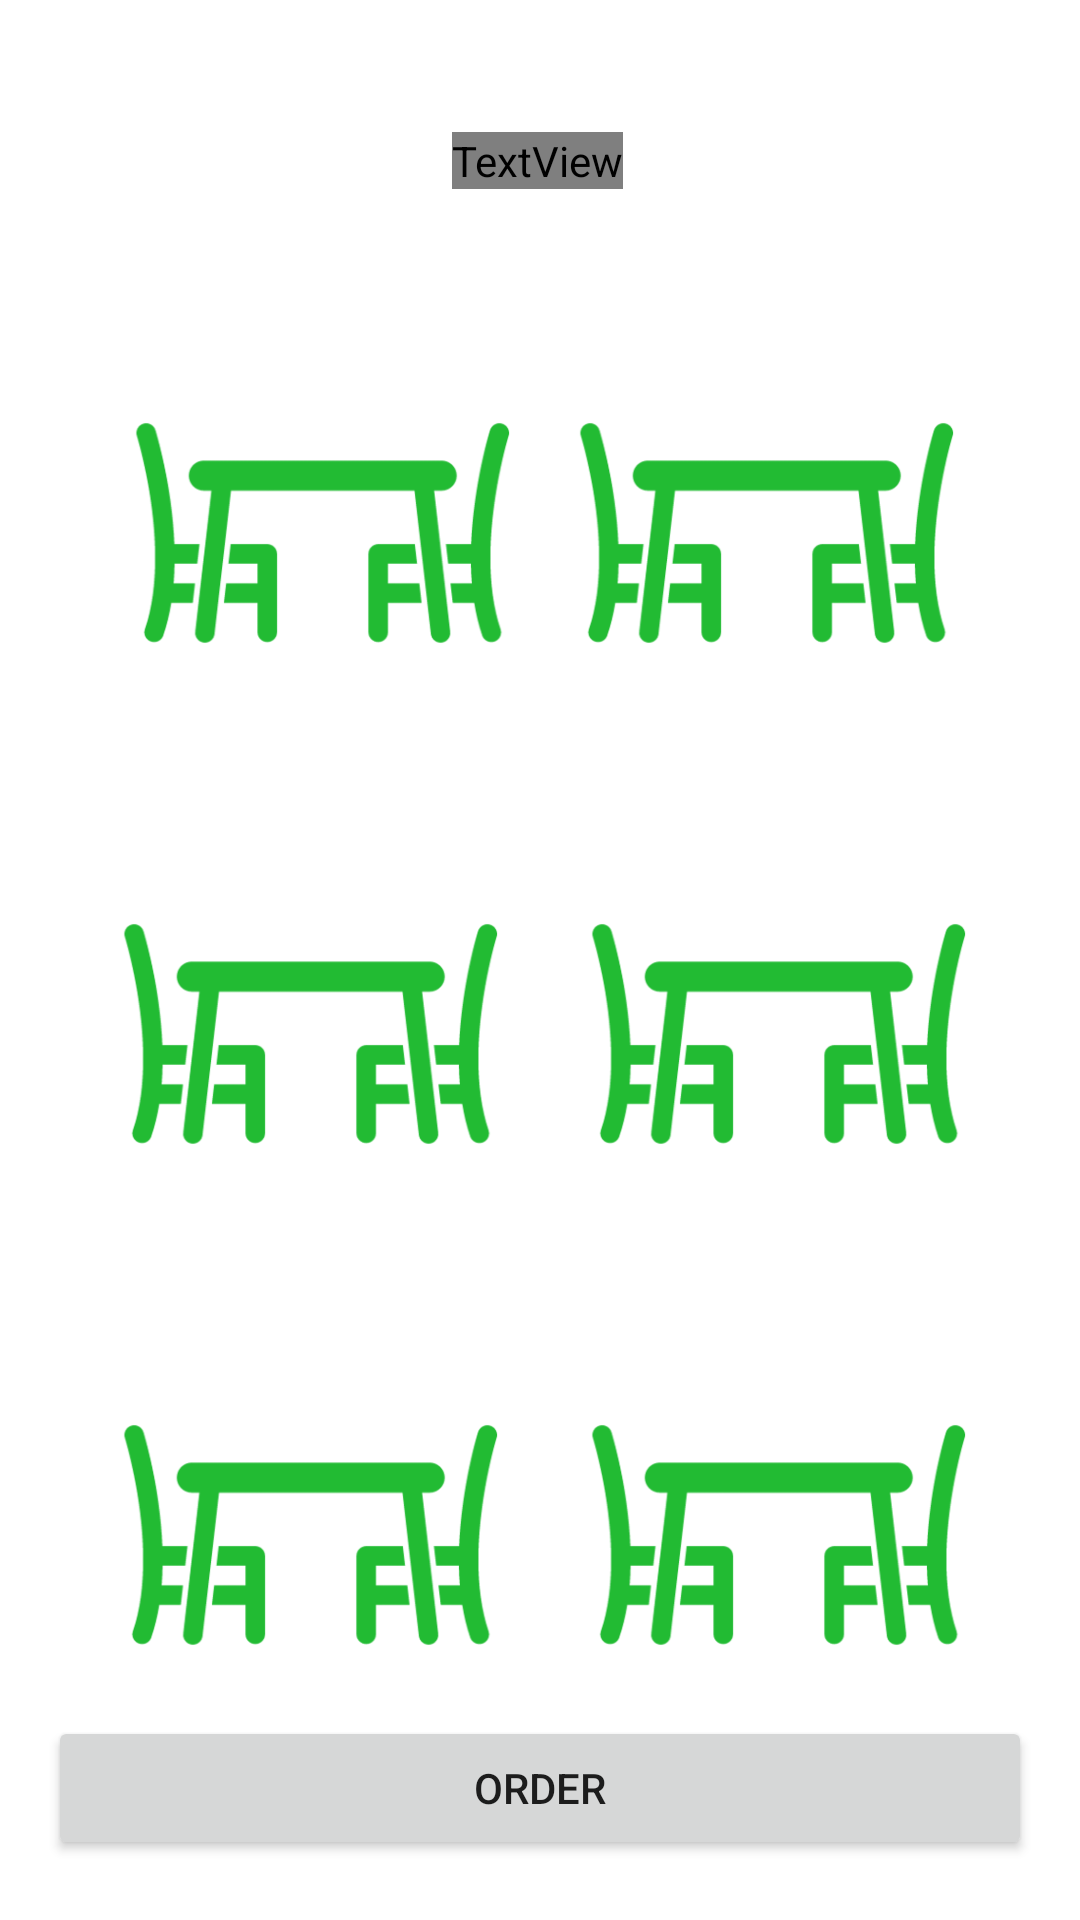

This screen was rendered from an Android layout file. Write that file and the resources it references.
<!-- AndroidManifest.xml: application theme Theme.Mobileproject -->
<!-- res/layout/activity_booked_sec.xml -->
<?xml version="1.0" encoding="utf-8"?>
<androidx.constraintlayout.widget.ConstraintLayout xmlns:android="http://schemas.android.com/apk/res/android"
    xmlns:app="http://schemas.android.com/apk/res-auto"
    xmlns:tools="http://schemas.android.com/tools"
    android:layout_width="match_parent"
    android:layout_height="match_parent"
    tools:context=".Activity.BookedSec">

    <ImageView
        android:id="@+id/table5"
        android:layout_width="140dp"
        android:onClick="tableClicked"
        android:layout_height="131dp"
        android:layout_marginStart="32dp"
        android:layout_marginTop="36dp"
        app:layout_constraintStart_toStartOf="parent"
        app:layout_constraintTop_toBottomOf="@+id/table3"
        app:srcCompat="@drawable/tablefree" />

    <ImageView
        android:id="@+id/table6"
        android:layout_width="140dp"
        android:layout_height="131dp"
        android:onClick="tableClicked"
        android:layout_marginTop="36dp"
        android:layout_marginEnd="32dp"
        app:layout_constraintEnd_toEndOf="parent"
        app:layout_constraintTop_toBottomOf="@+id/table4"
        app:srcCompat="@drawable/tablefree" />

    <ImageView
        android:id="@+id/table3"
        android:layout_width="140dp"
        android:onClick="tableClicked"
        android:layout_height="131dp"
        android:layout_marginStart="32dp"
        android:layout_marginTop="36dp"
        app:layout_constraintStart_toStartOf="parent"
        app:layout_constraintTop_toBottomOf="@+id/table1"
        app:srcCompat="@drawable/tablefree" />

    <ImageView
        android:id="@+id/table4"
        android:layout_width="140dp"
        android:layout_height="131dp"
        android:onClick="tableClicked"
        android:layout_marginTop="36dp"
        android:layout_marginEnd="32dp"
        app:layout_constraintEnd_toEndOf="parent"
        app:layout_constraintTop_toBottomOf="@+id/table2"
        app:srcCompat="@drawable/tablefree" />

    <ImageView
        android:id="@+id/table1"
        android:layout_width="140dp"
        android:layout_height="131dp"
        android:onClick="tableClicked"
        android:layout_marginStart="36dp"
        android:layout_marginTop="112dp"
        app:layout_constraintStart_toStartOf="parent"
        app:layout_constraintTop_toTopOf="parent"
        app:srcCompat="@drawable/tablefree" />

    <ImageView
        android:id="@+id/table2"
        android:layout_width="140dp"
        android:layout_height="131dp"
        android:layout_marginTop="112dp"
        android:onClick="tableClicked"
        android:layout_marginEnd="36dp"
        app:layout_constraintEnd_toEndOf="parent"
        app:layout_constraintTop_toTopOf="parent"
        app:srcCompat="@drawable/tablefree" />

    <Button
        android:id="@+id/complateButton"
        android:layout_width="match_parent"
        android:layout_height="wrap_content"
        android:layout_marginStart="16dp"
        android:layout_marginEnd="16dp"
        android:layout_marginBottom="20dp"
        android:text="Order"
        app:layout_constraintBottom_toBottomOf="parent"
        app:layout_constraintEnd_toEndOf="parent"
        app:layout_constraintStart_toStartOf="parent" />

    <TextView
        android:id="@+id/textView"
        android:layout_width="wrap_content"
        android:layout_height="wrap_content"
        android:layout_marginTop="44dp"
        android:fontFamily="@font/roboto_medium"
        android:text="Choice Free Table"
        android:textColor="#100101"
        android:textSize="25sp"
        app:layout_constraintEnd_toEndOf="parent"
        app:layout_constraintHorizontal_bias="0.497"
        app:layout_constraintStart_toStartOf="parent"
        app:layout_constraintTop_toTopOf="parent" />
</androidx.constraintlayout.widget.ConstraintLayout>
<!-- resources referenced by this layout -->
<resources>
  <!-- drawable tablefree: png bitmap (drawable, 9787 bytes) -->
  <style name="Theme.Mobileproject" parent="Theme.MaterialComponents.DayNight.NoActionBar">
          
          <item name="colorPrimary">@color/purple_500</item>
          <item name="colorPrimaryVariant">@color/purple_700</item>
          <item name="colorOnPrimary">@color/white</item>
          
          <item name="colorSecondary">@color/teal_200</item>
          <item name="colorSecondaryVariant">@color/teal_700</item>
          <item name="colorOnSecondary">@color/black</item>
          
          <item name="android:statusBarColor" tools:targetApi="l">?attr/colorPrimaryVariant</item>
          
      </style>
  <color name="purple_500">#FF6200EE</color>
  <color name="purple_700">#FF3700B3</color>
  <color name="white">#FFFFFFFF</color>
  <color name="teal_200">#FF03DAC5</color>
  <color name="teal_700">#FF018786</color>
  <color name="black">#FF000000</color>
</resources>
